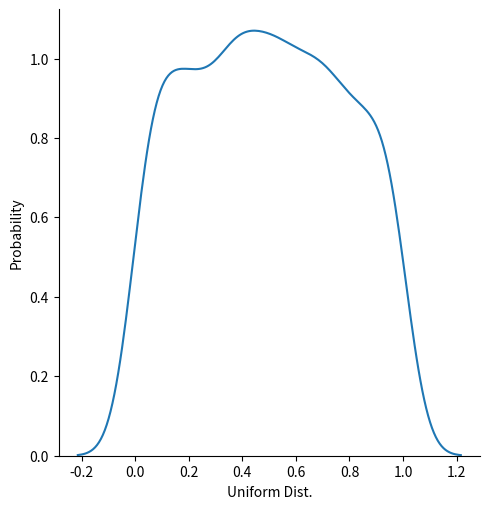

Write the Python code that produced this figure.
# Uniform Distribution - used only for probability(p)
# ! note: dist. - distribution
# param - a(lower bound: 0.0), b(upper bound: 1.0), size

from numpy import random
import matplotlib.pyplot as plt
import seaborn as sns

arr = random.uniform(size=(2, 5))
print(arr)

# visualize the uniform distribution
sns.displot(random.uniform(size=1000), kind="kde")
plt.xlabel('Uniform Dist.')
plt.ylabel('Probability')
plt.show()
